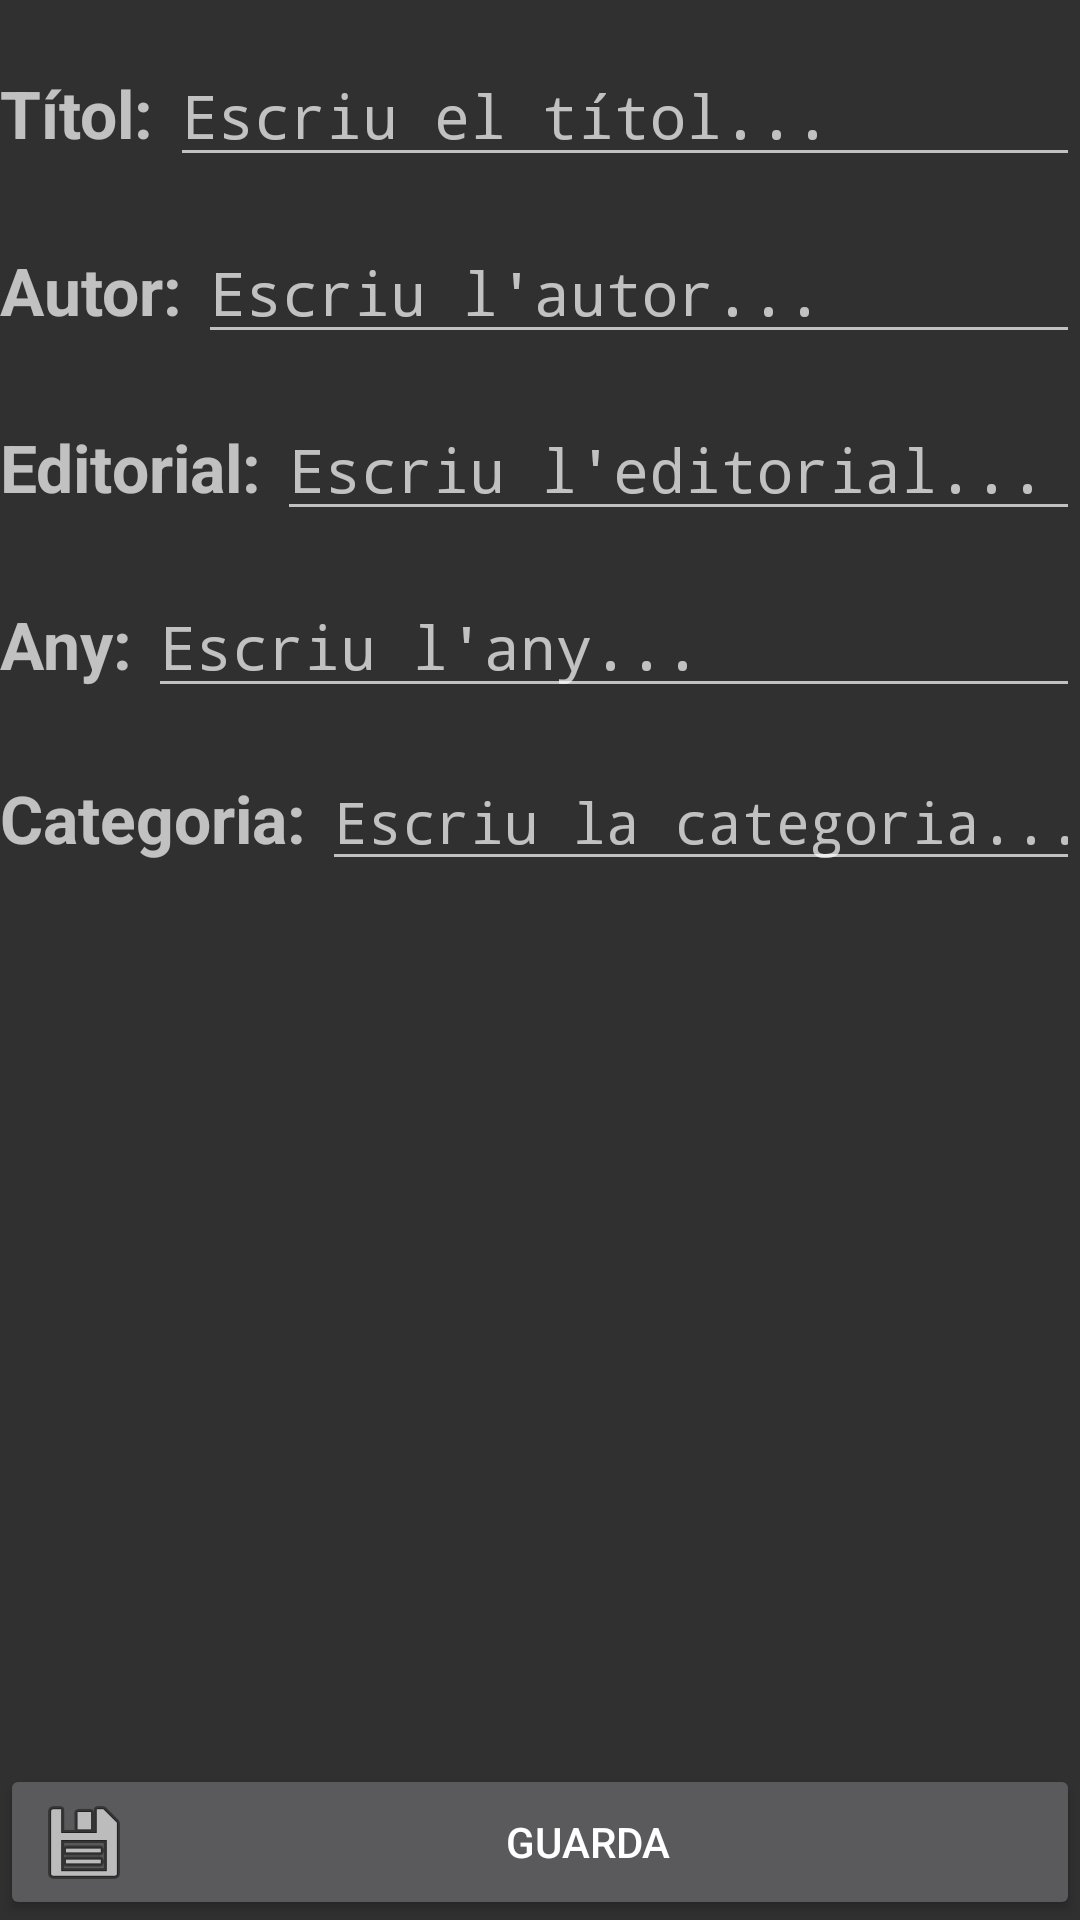

Write the Android layout XML for this screen, with the resource values it uses.
<!-- AndroidManifest.xml: application theme Red.Style -->
<!-- res/layout/add_book_fragment.xml -->
<?xml version="1.0" encoding="utf-8"?>


<RelativeLayout xmlns:android="http://schemas.android.com/apk/res/android"
    android:id="@+id/topLayout"
    android:layout_width="match_parent"
    android:layout_height="match_parent">
    <LinearLayout xmlns:android="http://schemas.android.com/apk/res/android"
        android:orientation="vertical"
        android:layout_width="match_parent"
        android:layout_height="match_parent">
        <Space
            android:layout_width="match_parent"
            android:layout_height="15dp" />

        <LinearLayout
            android:orientation="horizontal"
            android:layout_width="match_parent"
            android:layout_height="wrap_content">
            <TextView
                android:layout_width="wrap_content"
                android:layout_height="wrap_content"
                android:text="Títol: "
                android:textStyle="bold"
                android:textSize="22dp"/>
            <EditText
                android:textSize="20dp"
                android:hint="Escriu el títol..."
                android:inputType="textCapSentences"
                android:fontFamily="monospace"
                android:layout_width="match_parent"
                android:maxLines="3"

                android:layout_height="wrap_content"
                android:text=""
                android:id="@+id/bookNameNew"
                />
        </LinearLayout>

        <Space
            android:layout_width="match_parent"
            android:layout_height="15dp" />
        <LinearLayout
            android:orientation="horizontal"
            android:layout_width="match_parent"
            android:layout_height="wrap_content">
            <TextView
                android:layout_width="wrap_content"
                android:layout_height="wrap_content"
                android:text="Autor: "
                android:textStyle="bold"
                android:textSize="22dp"/>
            <EditText
                android:textSize="20dp"
                android:fontFamily="monospace"
                android:layout_width="match_parent"
                android:layout_height="wrap_content"
                android:maxLines="2"
                android:inputType="textPersonName"
                android:hint="Escriu l'autor..."
                android:text=""
                android:id="@+id/bookAuthorNew"
                />
        </LinearLayout>
        <Space
            android:layout_width="match_parent"
            android:layout_height="15dp" />
        <LinearLayout
            android:orientation="horizontal"
            android:layout_width="match_parent"
            android:layout_height="wrap_content">
            <TextView
                android:layout_width="wrap_content"
                android:layout_height="wrap_content"
                android:text="Editorial: "
                android:textStyle="bold"
                android:textSize="22dp"/>
            <EditText
                android:textSize="20dp"
                android:fontFamily="monospace"
                android:layout_width="match_parent"
                android:layout_height="wrap_content"
                android:maxLines="2"
                android:text=""
                android:inputType="textCapSentences"
                android:hint="Escriu l'editorial..."
                android:id="@+id/bookPublisherNew"
                />
        </LinearLayout>
        <Space
            android:layout_width="match_parent"
            android:layout_height="15dp" />
        <LinearLayout
            android:orientation="horizontal"
            android:layout_width="match_parent"
            android:layout_height="wrap_content">
            <TextView
                android:layout_width="wrap_content"
                android:layout_height="wrap_content"
                android:text="Any: "
                android:textStyle="bold"
                android:textSize="22dp"/>
            <EditText
                android:textSize="20dp"
                android:inputType="number"
                android:fontFamily="monospace"
                android:hint="Escriu l'any..."
                android:layout_width="match_parent"
                android:maxLength="4"
                android:maxLines="1"
                android:layout_height="wrap_content"
                android:text=""
                android:id="@+id/bookYearNew"
                />
        </LinearLayout>
        <Space
            android:layout_width="match_parent"
            android:layout_height="15dp" />
        <LinearLayout
            android:orientation="horizontal"
            android:layout_width="match_parent"
            android:layout_height="wrap_content">
            <TextView
                android:layout_width="wrap_content"
                android:layout_height="wrap_content"
                android:text="Categoria: "
                android:textStyle="bold"
                android:textSize="22dp"/>
            <EditText
                android:textSize="19dp"
                android:hint="Escriu la categoria..."
                android:fontFamily="monospace"
                android:inputType="textCapSentences"
                android:layout_width="match_parent"
                android:maxLines="2"
                android:layout_height="wrap_content"
                android:text=""
                android:id="@+id/bookCategoryNew"
                />
        </LinearLayout>


    </LinearLayout>
    <Button
        android:layout_alignParentBottom="true"
        android:layout_width="match_parent"
        android:layout_height="wrap_content"
        android:text="Guarda"
        android:drawableStart="@android:drawable/ic_menu_save"
        android:onClick="onGuardaAddBookButtonPressed"
        android:id="@+id/button" />
</RelativeLayout>
<!-- resources referenced by this layout -->
<resources>
  <style name="Red.Style" parent="android:Theme.Material">
          <item name="android:colorAccent">@color/colorAccent</item>
          <item name="android:colorPrimary">@color/colorPrimary</item>
          <item name="android:navigationBarColor">@color/colorPrimary</item>
          <item name="android:statusBarColor">?android:attr/colorControlActivated</item>
      </style>
  <color name="colorAccent">#530e25</color>
  <color name="colorPrimary">#9f1f3b</color>
</resources>
